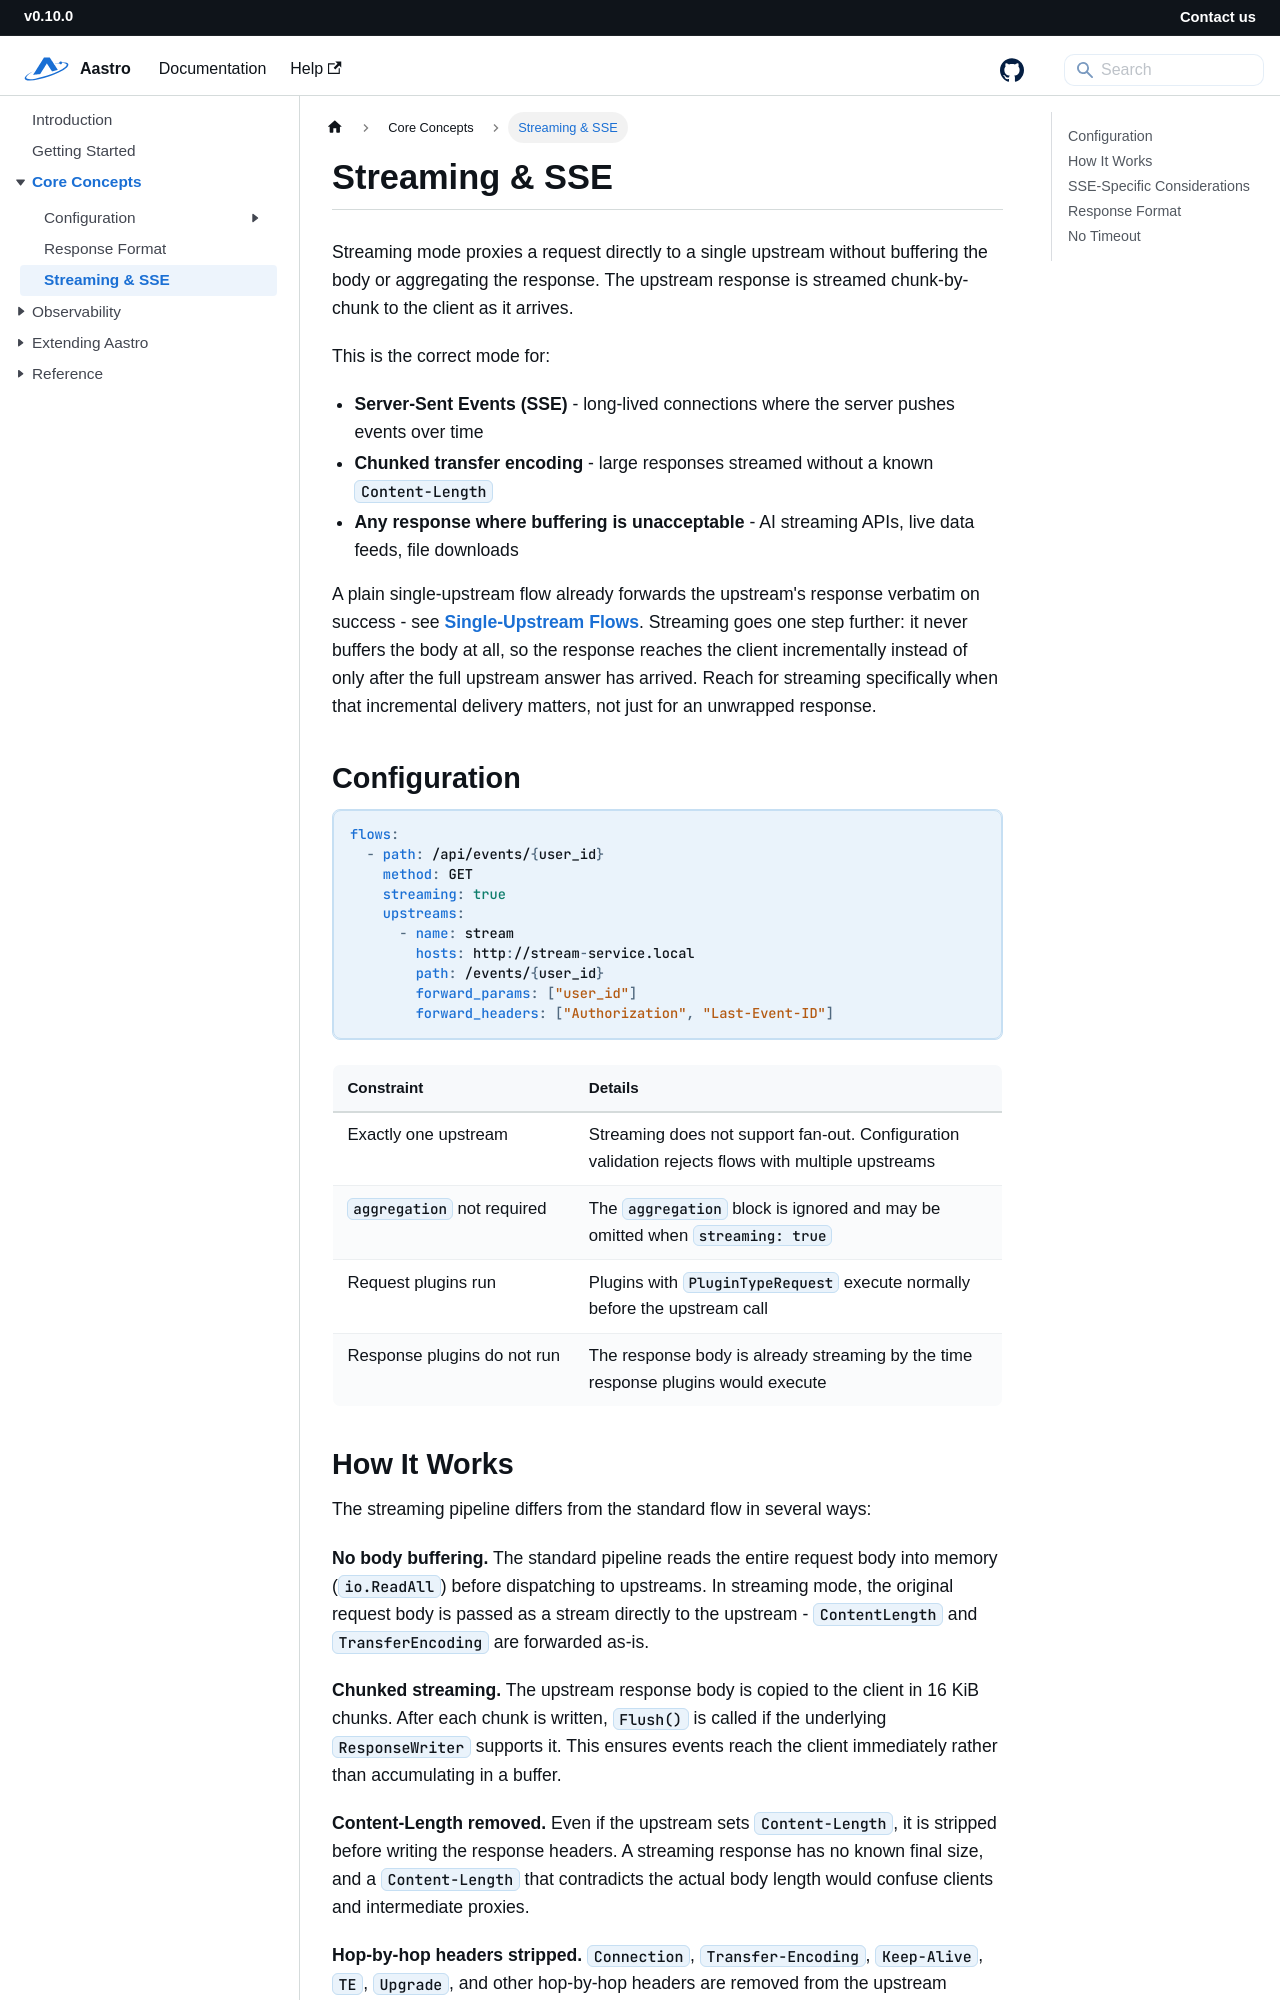

repository: starwalkn/aastro-docs · page: docs/streaming.html · generator: docusaurus

---
id: streaming
title: Streaming & SSE
description: Streaming proxy mode for SSE and chunked transfer
slug: /streaming
---

# Streaming & SSE

Streaming mode proxies a request directly to a single upstream without buffering the body or aggregating the response. The upstream response is streamed chunk-by-chunk to the client as it arrives.

This is the correct mode for:

- **Server-Sent Events (SSE)** - long-lived connections where the server pushes events over time
- **Chunked transfer encoding** - large responses streamed without a known `Content-Length`
- **Any response where buffering is unacceptable** - AI streaming APIs, live data feeds, file downloads

A plain single-upstream flow already forwards the upstream's response verbatim on success - see
[Single-Upstream Flows](response-format#single-upstream-flows-proxy-mode). Streaming goes one step further: it never
buffers the body at all, so the response reaches the client incrementally instead of only after the full upstream
answer has arrived. Reach for streaming specifically when that incremental delivery matters, not just for an
unwrapped response.

## Configuration

```yaml
flows:
  - path: /api/events/{user_id}
    method: GET
    streaming: true
    upstreams:
      - name: stream
        hosts: http://stream-service.local
        path: /events/{user_id}
        forward_params: ["user_id"]
        forward_headers: ["Authorization", "Last-Event-ID"]
```

| Constraint | Details |
|---|---|
| Exactly one upstream | Streaming does not support fan-out. Configuration validation rejects flows with multiple upstreams |
| `aggregation` not required | The `aggregation` block is ignored and may be omitted when `streaming: true` |
| Request plugins run | Plugins with `PluginTypeRequest` execute normally before the upstream call |
| Response plugins do not run | The response body is already streaming by the time response plugins would execute |
